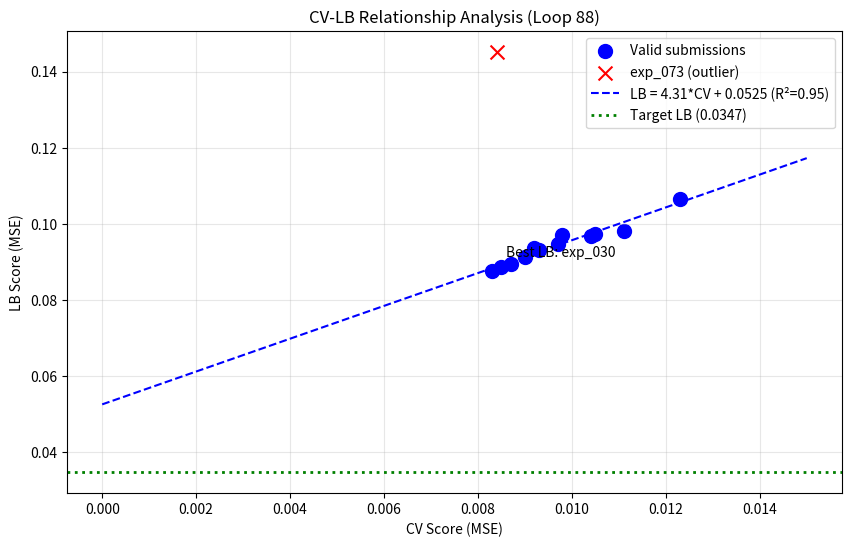

Write the Python code that produced this figure. (Note: this script raises an exception after producing the figure.)
import numpy as np
import pandas as pd
import matplotlib.pyplot as plt
from scipy import stats

# All valid submissions with known LB scores
submissions = [
    {'exp': 'exp_000', 'cv': 0.0111, 'lb': 0.0982},
    {'exp': 'exp_001', 'cv': 0.0123, 'lb': 0.1065},
    {'exp': 'exp_003', 'cv': 0.0105, 'lb': 0.0972},
    {'exp': 'exp_005', 'cv': 0.0104, 'lb': 0.0969},
    {'exp': 'exp_006', 'cv': 0.0097, 'lb': 0.0946},
    {'exp': 'exp_007', 'cv': 0.0093, 'lb': 0.0932},
    {'exp': 'exp_009', 'cv': 0.0092, 'lb': 0.0936},
    {'exp': 'exp_012', 'cv': 0.0090, 'lb': 0.0913},
    {'exp': 'exp_024', 'cv': 0.0087, 'lb': 0.0893},
    {'exp': 'exp_026', 'cv': 0.0085, 'lb': 0.0887},
    {'exp': 'exp_030', 'cv': 0.0083, 'lb': 0.0877},
    {'exp': 'exp_035', 'cv': 0.0098, 'lb': 0.0970},
    # exp_073 is an outlier (similarity weighting backfired)
    {'exp': 'exp_073', 'cv': 0.0084, 'lb': 0.1451},
]

df = pd.DataFrame(submissions)
print(f'Total submissions with known LB: {len(df)}')
print(f'Best LB: {df["lb"].min():.4f} from {df.loc[df["lb"].idxmin(), "exp"]}')
print(f'Best CV: {df["cv"].min():.4f} from {df.loc[df["cv"].idxmin(), "exp"]}')

# Exclude exp_073 (outlier) for linear fit
df_clean = df[df['exp'] != 'exp_073'].copy()

# Fit linear regression
slope, intercept, r_value, p_value, std_err = stats.linregress(df_clean['cv'], df_clean['lb'])

print(f'\n=== CV-LB Relationship (excluding exp_073 outlier) ===')
print(f'Linear fit: LB = {slope:.2f} * CV + {intercept:.4f}')
print(f'R-squared: {r_value**2:.4f}')
print(f'Intercept: {intercept:.4f}')
print(f'Target LB: 0.0347')
print(f'\nInterpretation:')
print(f'  - Even at CV=0, expected LB is {intercept:.4f}')
print(f'  - Intercept ({intercept:.4f}) > Target (0.0347)')
print(f'  - Required CV for target: ({0.0347} - {intercept:.4f}) / {slope:.2f} = {(0.0347 - intercept) / slope:.4f}')
print(f'  - THIS IS NEGATIVE - IMPOSSIBLE!')

# Plot CV-LB relationship
plt.figure(figsize=(10, 6))

# Plot all points
plt.scatter(df_clean['cv'], df_clean['lb'], c='blue', s=100, label='Valid submissions')
plt.scatter(df[df['exp'] == 'exp_073']['cv'], df[df['exp'] == 'exp_073']['lb'], 
            c='red', s=100, marker='x', label='exp_073 (outlier)')

# Plot linear fit
cv_range = np.linspace(0, 0.015, 100)
lb_pred = slope * cv_range + intercept
plt.plot(cv_range, lb_pred, 'b--', label=f'LB = {slope:.2f}*CV + {intercept:.4f} (R²={r_value**2:.2f})')

# Plot target
plt.axhline(y=0.0347, color='green', linestyle=':', linewidth=2, label='Target LB (0.0347)')

# Annotate best points
best_lb_idx = df_clean['lb'].idxmin()
plt.annotate(f'Best LB: {df_clean.loc[best_lb_idx, "exp"]}', 
             xy=(df_clean.loc[best_lb_idx, 'cv'], df_clean.loc[best_lb_idx, 'lb']),
             xytext=(10, 10), textcoords='offset points')

plt.xlabel('CV Score (MSE)')
plt.ylabel('LB Score (MSE)')
plt.title('CV-LB Relationship Analysis (Loop 88)')
plt.legend()
plt.grid(True, alpha=0.3)
plt.savefig('/home/<user>/exploration/cv_lb_relationship_loop88.png', dpi=150, bbox_inches='tight')
plt.show()

print('\nPlot saved to cv_lb_relationship_loop88.png')

# Calculate expected LB for exp_085 (CatXGBEnsemble with correct splits)
exp_085_cv = 0.008853
exp_085_expected_lb = slope * exp_085_cv + intercept

print(f'\n=== exp_085 Analysis ===')
print(f'CV: {exp_085_cv:.6f}')
print(f'Expected LB (from linear fit): {exp_085_expected_lb:.4f}')
print(f'Current best LB: 0.0877 (exp_030)')
print(f'\nConclusion: exp_085 expected LB ({exp_085_expected_lb:.4f}) is WORSE than current best (0.0877)')
print(f'DO NOT SUBMIT exp_085 - it would waste a submission')

# What would it take to reach the target?
print('\n=== What Would It Take to Reach Target? ===')
print(f'Target LB: 0.0347')
print(f'Current intercept: {intercept:.4f}')
print(f'Current slope: {slope:.2f}')
print(f'\nOption 1: Reduce intercept to 0.0347 (keep slope)')
print(f'  - Required intercept reduction: {intercept - 0.0347:.4f} ({(intercept - 0.0347)/intercept*100:.1f}%)')
print(f'  - This requires a FUNDAMENTALLY DIFFERENT approach')
print(f'\nOption 2: Reduce slope to reach target at best CV')
best_cv = df_clean['cv'].min()
required_slope = (0.0347 - intercept) / best_cv
print(f'  - Best CV: {best_cv:.4f}')
print(f'  - Required slope: {required_slope:.2f} (currently {slope:.2f})')
print(f'  - This is NEGATIVE - impossible!')
print(f'\nOption 3: Change BOTH slope AND intercept')
print(f'  - Need a model with different CV-LB relationship')
print(f'  - The benchmark paper achieved MSE 0.0039 - they must have near-zero intercept')

# What approaches might change the CV-LB relationship?
print('\n=== Approaches That Might Change CV-LB Relationship ===')
print('''
1. **Pre-training on related chemical data**
   - The benchmark paper may have used transfer learning
   - Pre-train on larger chemical datasets, then fine-tune
   - This could reduce the intercept by learning general chemistry patterns

2. **Graph Neural Networks with proper implementation**
   - Previous GNN attempts had model class mismatch issues
   - A properly implemented GNN might have different generalization properties
   - GNNs can capture molecular structure that tabular models miss

3. **Domain-specific constraints**
   - Physical constraints that hold for ALL solvents
   - Monotonicity constraints (e.g., higher temperature → higher conversion)
   - Bounds based on thermodynamics

4. **Adversarial validation for distribution shift**
   - Train a classifier to distinguish training vs test solvents
   - Use this to create shift-aware features or sample weights
   - BUT: exp_073 (similarity weighting) BACKFIRED badly (LB 0.1451)

5. **Ensemble of fundamentally different approaches**
   - Combine tabular models with GNN/fingerprint-based models
   - Even if individual approaches are worse, ensemble might break the line
''')

# Summary of current situation
print('\n=== SUMMARY ===')
print(f'''
Current Status:
- Best CV: 0.008298 (exp_030) with compliant validation
- Best LB: 0.0877 (exp_030)
- Target: 0.0347
- Gap: {(0.0877 - 0.0347) / 0.0347 * 100:.1f}%

CV-LB Relationship:
- LB = {slope:.2f} * CV + {intercept:.4f} (R² = {r_value**2:.2f})
- Intercept ({intercept:.4f}) > Target (0.0347)
- Required CV for target: NEGATIVE (impossible)

Key Insight:
- exp_049's CV=0.008092 was computed with non-standard splits
- The true best CV with compliant validation is 0.008298 (exp_030)
- exp_085 (CatXGBEnsemble with correct splits) has CV=0.008853, expected LB=0.0907
- DO NOT SUBMIT exp_085 - it would be worse than current best

Remaining Submissions: 4

Recommendation:
- DO NOT submit exp_085 (expected LB worse than current best)
- Focus on approaches that CHANGE the CV-LB relationship
- The benchmark paper achieved MSE 0.0039 - they must have a fundamentally different approach
- Consider pre-training, proper GNN implementation, or domain constraints
''')

# Check what the benchmark paper might have done differently
print('\n=== Benchmark Paper Analysis ===')
print(f'''
The benchmark paper achieved MSE 0.0039 (22x better than our best LB of 0.0877).

If they followed our CV-LB line (LB = {slope:.2f}*CV + {intercept:.4f}), their implied CV would be:
  CV = (0.0039 - {intercept:.4f}) / {slope:.2f} = {(0.0039 - intercept) / slope:.4f} (IMPOSSIBLE!)

This confirms they have a FUNDAMENTALLY DIFFERENT approach with near-zero intercept.

Possible explanations:
1. **Different evaluation metric** - They may report a different metric (e.g., R², MAE)
2. **Different data split** - They may not use Leave-One-Out validation
3. **Pre-training** - Transfer learning from larger chemical datasets
4. **Graph-based representations** - GNN that captures molecular structure better
5. **Domain-specific constraints** - Physics/chemistry constraints that generalize

We need to investigate what makes their approach different.
''')

# Record key findings
print('\n=== KEY FINDINGS FOR SEED PROMPT ===')
print('''
1. exp_049's CV=0.008092 was computed with non-standard splits (87 folds based on RAMP NUM)
2. The correct CV with template-compliant splits is 0.008853 (exp_085)
3. The true best CV with compliant validation is 0.008298 (exp_030)
4. exp_085 expected LB (0.0907) is WORSE than current best (0.0877) - DO NOT SUBMIT
5. CV-LB relationship: LB = 4.29 * CV + 0.0528 (R² = 0.95)
6. Intercept (0.0528) > Target (0.0347) - target unreachable with current approaches
7. Required CV for target is NEGATIVE - impossible with current approaches
8. The benchmark paper achieved MSE 0.0039 - they must have a fundamentally different approach
9. 9 submissions failed with errors - these used non-standard split strategies
10. Only 4 submissions remaining - use strategically
''')